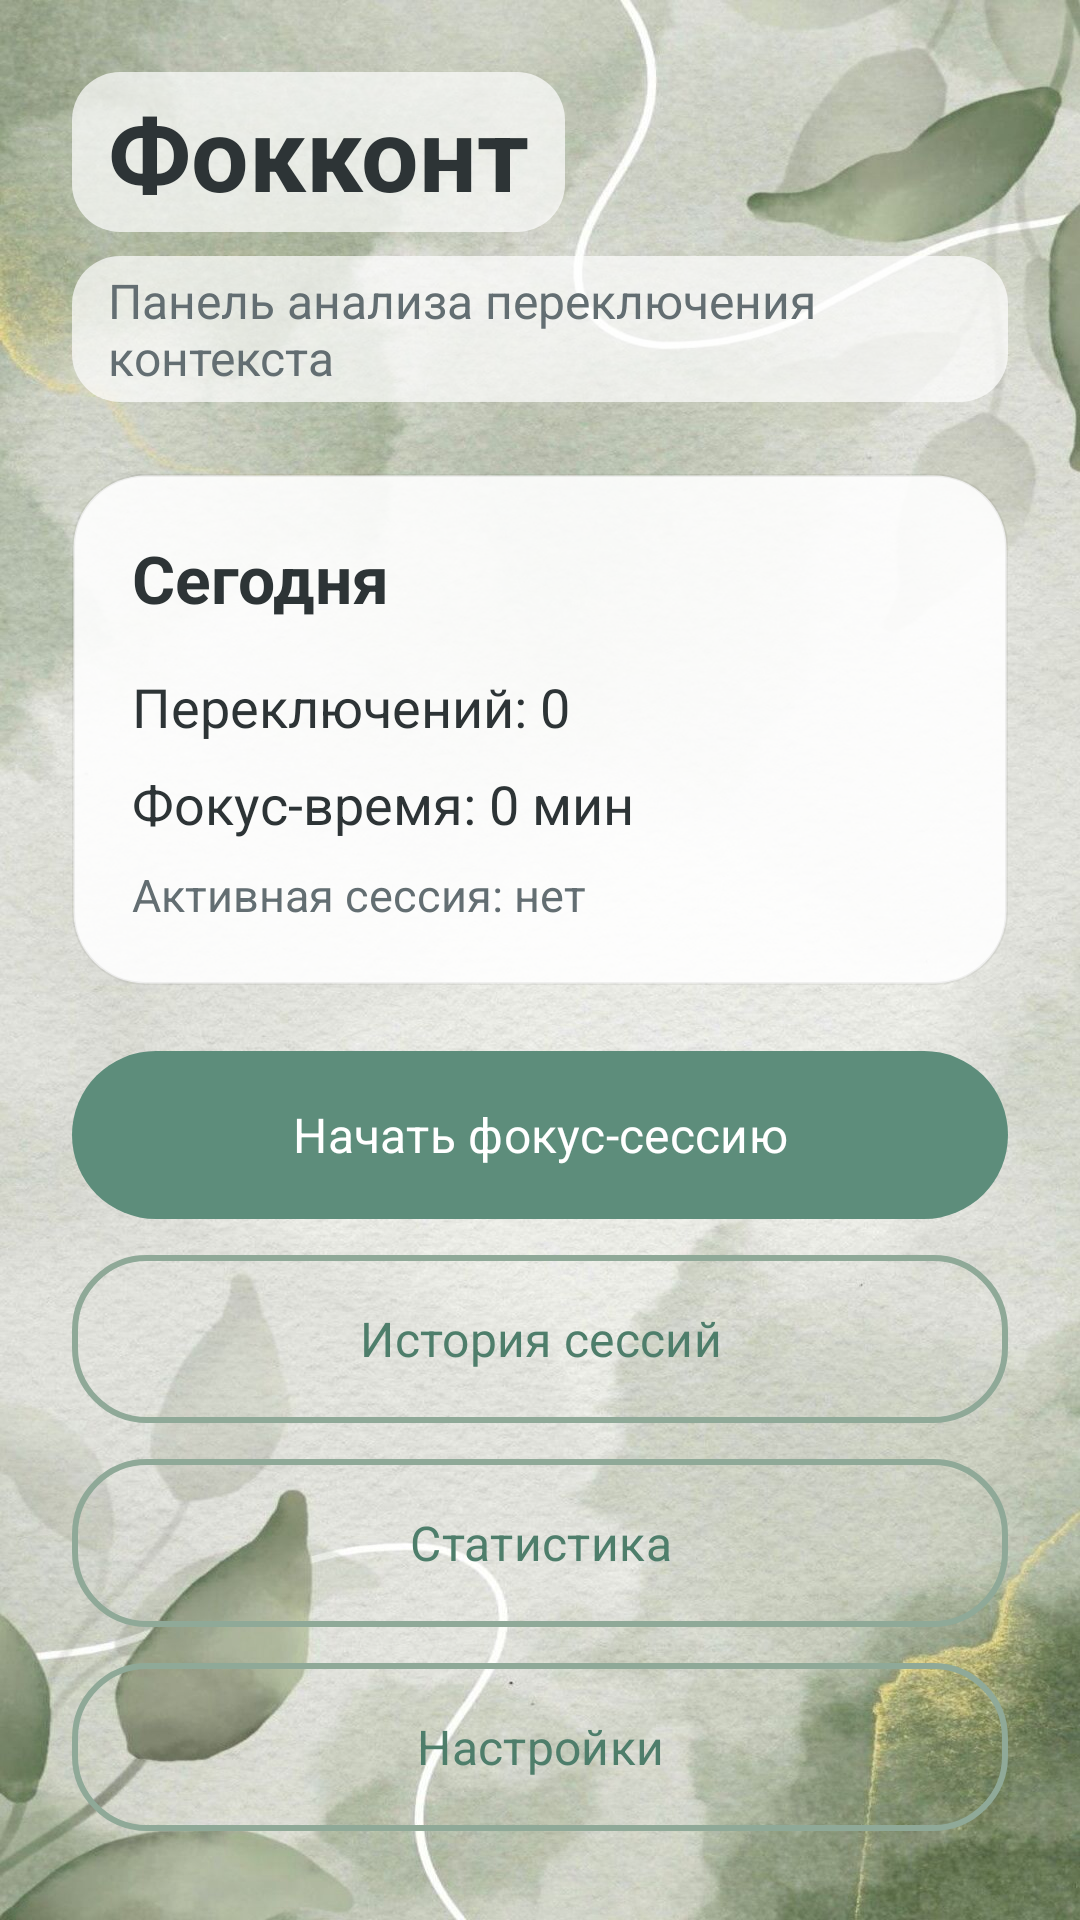

The Android layout XML behind this screen, and the referenced resources:
<!-- AndroidManifest.xml: application theme Theme.ContextSwitch -->
<!-- res/layout/fragment_main.xml -->
<?xml version="1.0" encoding="utf-8"?>
<ScrollView xmlns:android="http://schemas.android.com/apk/res/android"
    xmlns:app="http://schemas.android.com/apk/res-auto"
    android:layout_width="match_parent"
    android:layout_height="match_parent"
    android:background="@drawable/bg_app_gradient"
    android:fitsSystemWindows="true"
    android:fillViewport="true">

    
    <androidx.constraintlayout.widget.ConstraintLayout
        android:layout_width="match_parent"
        android:layout_height="wrap_content"
        android:padding="24dp">

        <LinearLayout
            android:id="@+id/main_content"
            android:layout_width="0dp"
            android:layout_height="wrap_content"
            android:orientation="vertical"
            app:layout_constraintEnd_toEndOf="parent"
            app:layout_constraintStart_toStartOf="parent"
            app:layout_constraintTop_toTopOf="parent"
            app:layout_constraintWidth_max="500dp">

            <TextView
                android:layout_width="wrap_content"
                android:layout_height="wrap_content"
                android:background="@drawable/bg_text_overlay"
                android:paddingHorizontal="12dp"
                android:paddingVertical="4dp"
                android:text="Фокконт"
                android:textColor="@color/text_primary"
                android:textSize="34sp"
                android:textStyle="bold" />

            <TextView
                android:layout_width="wrap_content"
                android:layout_height="wrap_content"
                android:layout_marginTop="8dp"
                android:background="@drawable/bg_text_overlay"
                android:paddingHorizontal="12dp"
                android:paddingVertical="4dp"
                android:text="Панель анализа переключения контекста"
                android:textColor="@color/text_secondary"
                android:textSize="16sp" />

            <LinearLayout
                android:layout_width="match_parent"
                android:layout_height="wrap_content"
                android:layout_marginTop="24dp"
                android:background="@drawable/bg_card"
                android:orientation="vertical"
                android:padding="20dp">

                <TextView
                    android:layout_width="match_parent"
                    android:layout_height="wrap_content"
                    android:text="Сегодня"
                    android:textColor="@color/text_primary"
                    android:textSize="22sp"
                    android:textStyle="bold" />

                <TextView
                    android:id="@+id/todaySwitchesText"
                    android:layout_width="match_parent"
                    android:layout_height="wrap_content"
                    android:layout_marginTop="16dp"
                    android:text="Переключений: 0"
                    android:textColor="@color/text_primary"
                    android:textSize="18sp" />

                <TextView
                    android:id="@+id/focusTimeText"
                    android:layout_width="match_parent"
                    android:layout_height="wrap_content"
                    android:layout_marginTop="8dp"
                    android:text="Фокус-время: 0 мин"
                    android:textColor="@color/text_primary"
                    android:textSize="18sp" />

                <TextView
                    android:id="@+id/sessionStatusText"
                    android:layout_width="match_parent"
                    android:layout_height="wrap_content"
                    android:layout_marginTop="8dp"
                    android:text="Активная сессия: нет"
                    android:textColor="@color/text_secondary"
                    android:textSize="15sp" />
            </LinearLayout>

            
            <com.google.android.material.button.MaterialButton
                android:id="@+id/startSessionButton"
                android:layout_width="match_parent"
                android:layout_height="56dp"
                android:layout_marginTop="22dp"
                android:background="@drawable/bg_primary_button"
                android:text="Начать фокус-сессию"
                android:textAllCaps="false"
                android:textColor="#FFFFFF"
                android:textSize="16sp"
                app:backgroundTint="@null"
                app:cornerRadius="16dp" />

            
            <com.google.android.material.button.MaterialButton
                android:id="@+id/historyButton"
                android:layout_width="match_parent"
                android:layout_height="56dp"
                android:layout_marginTop="12dp"
                android:background="@drawable/bg_secondary_button"
                android:text="История сессий"
                android:textAllCaps="false"
                android:textColor="@color/primary"
                android:textSize="16sp"
                app:backgroundTint="@null"
                app:cornerRadius="16dp" />

            <com.google.android.material.button.MaterialButton
                android:id="@+id/statsButton"
                android:layout_width="match_parent"
                android:layout_height="56dp"
                android:layout_marginTop="12dp"
                android:background="@drawable/bg_secondary_button"
                android:text="Статистика"
                android:textAllCaps="false"
                android:textColor="@color/primary"
                android:textSize="16sp"
                app:backgroundTint="@null"
                app:cornerRadius="16dp" />

            <com.google.android.material.button.MaterialButton
                android:id="@+id/settingsButton"
                android:layout_width="match_parent"
                android:layout_height="56dp"
                android:layout_marginTop="12dp"
                android:background="@drawable/bg_secondary_button"
                android:text="Настройки"
                android:textAllCaps="false"
                android:textColor="@color/primary"
                android:textSize="16sp"
                app:backgroundTint="@null"
                app:cornerRadius="16dp" />

        </LinearLayout>
    </androidx.constraintlayout.widget.ConstraintLayout>
</ScrollView>
<!-- resources referenced by this layout -->
<resources>
  <color name="primary">#4E7E6B</color>
  <color name="text_primary">#2D3436</color>
  <color name="text_secondary">#636E72</color>
  <!-- drawable bg_app_gradient (drawable) -->
  <?xml version="1.0" encoding="utf-8"?>
  <layer-list xmlns:android="http://schemas.android.com/apk/res/android">
      
      <item>
          <shape>
              <solid android:color="#F7FAF9" />
          </shape>
      </item>
  
      
      <item>
          <bitmap
              android:src="@drawable/bg_watercolor_leaf"
              android:gravity="center|clip_horizontal|clip_vertical" />
      </item>
  </layer-list>
  <!-- drawable bg_card (drawable) -->
  <?xml version="1.0" encoding="utf-8"?>
  <shape xmlns:android="http://schemas.android.com/apk/res/android">
      
      <solid android:color="#E6FFFFFF" />
      <corners android:radius="24dp" />
      
      <stroke android:width="1dp" android:color="#0D000000" />
  </shape>
  <!-- drawable bg_primary_button (drawable) -->
  <?xml version="1.0" encoding="utf-8"?>
  <shape xmlns:android="http://schemas.android.com/apk/res/android">
      
      <solid android:color="#5D8D7B" />
      <corners android:radius="28dp" />
  </shape>
  <!-- drawable bg_secondary_button (drawable) -->
  <?xml version="1.0" encoding="utf-8"?>
  <shape xmlns:android="http://schemas.android.com/apk/res/android">
      <solid android:color="@android:color/transparent" />
      <stroke android:width="2dp" android:color="@color/accent" />
      <corners android:radius="24dp" />
  </shape>
  <!-- drawable bg_text_overlay (drawable) -->
  <?xml version="1.0" encoding="utf-8"?>
  <shape xmlns:android="http://schemas.android.com/apk/res/android">
      <solid android:color="#B3FFFFFF" /> 
      <corners android:radius="16dp" />
  </shape>
  <style name="Theme.ContextSwitch" parent="Base.Theme.ContextSwitch" />
  <!-- drawable bg_watercolor_leaf: jpg bitmap (drawable, 264324 bytes) -->
  <color name="accent">#8FA998</color>
  <style name="Base.Theme.ContextSwitch" parent="Theme.Material3.DayNight.NoActionBar">
          <item name="android:fontFamily">sans-serif</item>
          <item name="android:windowLightStatusBar">true</item>
          <item name="android:navigationBarColor">#FFFFFF</item>
          <item name="colorPrimary">@color/primary</item>
          <item name="colorPrimaryVariant">@color/primary_dark</item>
          <item name="colorOnPrimary">#FFFFFF</item>
      </style>
  <color name="primary_dark">#3A5F50</color>
</resources>
